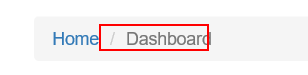
Task: Robotic Enterprise Framework
Workflow: LogonACME

Step 1: find the list item in window 'ACME System 1 - Dashboard'

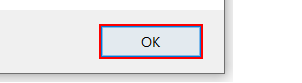
Step 2 [then]: click in window 'Message de la page Web' (iexplore.exe)
